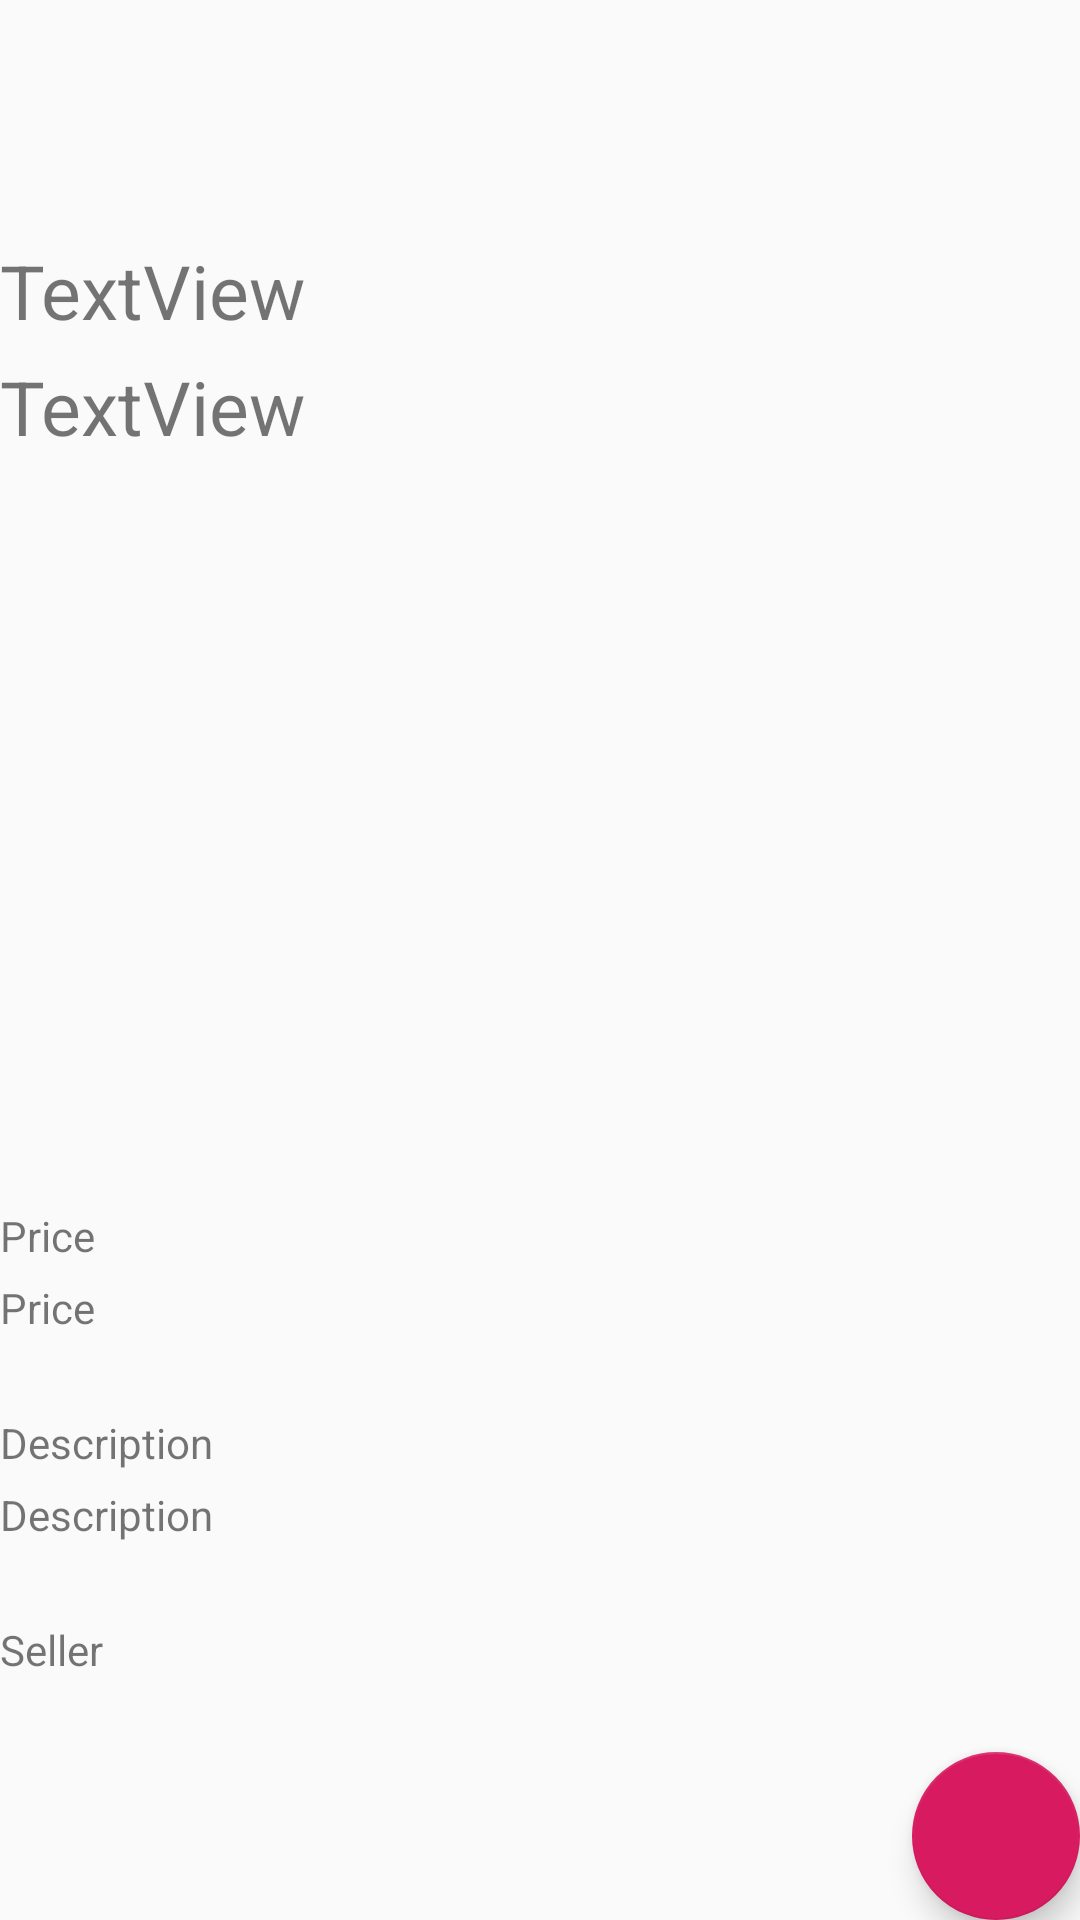

Here is an Android app screen rendered from its layout file. Give the layout XML and the strings, colors and styles it references.
<!-- AndroidManifest.xml: application theme AppTheme -->
<!-- res/layout/activity_product.xml -->
<?xml version="1.0" encoding="utf-8"?>
<RelativeLayout xmlns:android="http://schemas.android.com/apk/res/android"
    xmlns:app="http://schemas.android.com/apk/res-auto"
    xmlns:tools="http://schemas.android.com/tools"
    android:layout_width="match_parent"
    android:layout_height="match_parent"
    tools:context=".ProductActivity">

    <TextView
        android:id="@+id/Title"
        android:layout_width="match_parent"
        android:layout_height="wrap_content"
        android:layout_marginTop="80dp"
        android:textSize="25sp"
        android:text="TextView" />
    <TextView
        android:id="@+id/Title1"
        android:layout_width="match_parent"
        android:layout_height="wrap_content"
        android:layout_marginTop="5dp"
        android:textSize="25sp"
        android:text="TextView"
        android:layout_below="@id/Title"/>

<ImageView
    android:layout_width="200dp"
    android:layout_height="200dp"
    android:layout_centerHorizontal="true"
    android:id="@+id/Image"
    android:layout_below="@+id/Title1"/>


    <TextView
        android:id="@+id/Price"
        android:layout_width="match_parent"
        android:layout_height="wrap_content"
        android:text="Price"
        android:layout_below="@+id/Image"
        android:layout_marginTop="50dp"/>

    <TextView
    android:id="@+id/Price1"
    android:layout_width="match_parent"
    android:layout_height="wrap_content"
    android:text="Price"
    android:layout_below="@+id/Price"
    android:layout_marginTop="5dp"/>

    <TextView
        android:id="@+id/Description"
        android:layout_width="match_parent"
        android:layout_height="wrap_content"
        android:text="Description"
        android:layout_below="@+id/Price"
        android:layout_marginTop="50dp"/>

    <TextView
        android:id="@+id/Description1"
        android:layout_width="match_parent"
        android:layout_height="wrap_content"
        android:text="Description"
        android:layout_below="@+id/Description"
        android:layout_marginTop="5dp"/>

    <TextView
        android:id="@+id/Seller"
        android:layout_width="match_parent"
        android:layout_height="wrap_content"
        android:text="Seller"
        android:layout_below="@+id/Description"
        android:layout_marginTop="50dp"/>

    <TextView
        android:id="@+id/Seller1"
        android:layout_width="match_parent"
        android:layout_height="wrap_content"
        android:layout_below="@+id/Seller"
        android:layout_marginTop="5dp"/>

    <com.google.android.material.floatingactionbutton.FloatingActionButton
        android:id="@+id/floatingActionButton"
        android:layout_width="wrap_content"

        android:layout_gravity="end|bottom"
        android:layout_height="wrap_content"
        android:clickable="true"
        app:srcCompat="@mipmap/ic_launcher"
        android:layout_alignParentEnd="true"
        android:layout_alignParentBottom="true"
        />
</RelativeLayout>
<!-- resources referenced by this layout -->
<resources>
  <style name="AppTheme" parent="Theme.AppCompat.Light.DarkActionBar">
          
          <item name="colorPrimary">@color/colorPrimary</item>
          <item name="colorPrimaryDark">@color/colorPrimaryDark</item>
          <item name="colorAccent">@color/colorAccent</item>
      </style>
  <color name="colorPrimary">#008577</color>
  <color name="colorPrimaryDark">#00574B</color>
  <color name="colorAccent">#D81B60</color>
</resources>
